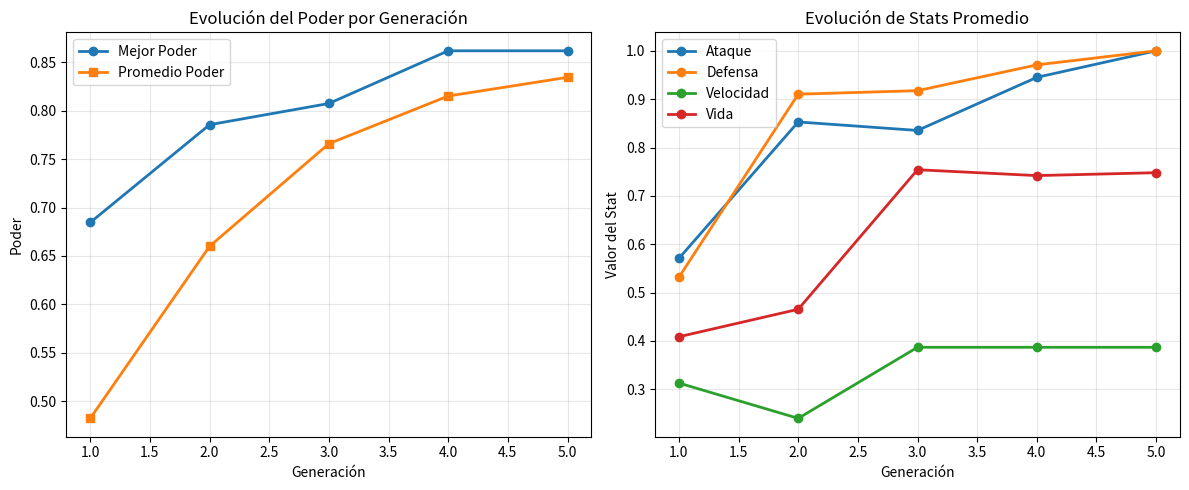

Here is the Python script that generated this plot:
import matplotlib.pyplot as plt
import random

# Configuración inicial
TIPOS = ['fuego', 'agua', 'planta', 'eléctrico']
PROB_MUTACION = 0.2
TAM_POBLACION = 10
GENERACIONES = 5

def crear_pokemon():
    return {
        'ataque': random.random(),
        'defensa': random.random(),
        'velocidad': random.random(),
        'vida': random.random(),
        'tipo': random.choice(TIPOS)
    }

def evaluar_pokemon(pokemon):
    bonus_tipo = {
        'fuego': 1.1,
        'agua': 1.05,
        'planta': 1.0,
        'eléctrico': 1.08
    }
    
    poder = (pokemon['ataque'] * 0.3 +
             pokemon['defensa'] * 0.2 +
             pokemon['velocidad'] * 0.25 +
             pokemon['vida'] * 0.25)
    
    return poder * bonus_tipo[pokemon['tipo']]

def seleccionar_padres(poblacion):
    poblacion_ordenada = sorted(poblacion, key=evaluar_pokemon, reverse=True)
    return poblacion_ordenada[:2]

def cruzar(padre1, padre2):
    hijo = {}
    # Cruza uniforme para stats
    for stat in ['ataque', 'defensa', 'velocidad', 'vida']:
        hijo[stat] = random.choice([padre1[stat], padre2[stat]])
    
    # Cruza para el tipo
    hijo['tipo'] = random.choice([padre1['tipo'], padre2['tipo']])
    
    return hijo

def mutar(pokemon):
    if random.random() < PROB_MUTACION:
        stat = random.choice(['ataque', 'defensa', 'velocidad', 'vida'])
        pokemon[stat] = max(0, min(1, pokemon[stat] + random.gauss(0, 0.1)))
    
    if random.random() < PROB_MUTACION:
        pokemon['tipo'] = random.choice(TIPOS)
    
    return pokemon

def graficar_evolucion(historial):
    fig, (ax1, ax2) = plt.subplots(1, 2, figsize=(12, 5))
    
    # Gráfico 1: Evolución del poder
    generaciones = range(1, len(historial) + 1)
    mejores_poderes = [h['mejor_poder'] for h in historial]
    promedios_poderes = [h['promedio_poder'] for h in historial]
    
    ax1.plot(generaciones, mejores_poderes, 'o-', label='Mejor Poder', linewidth=2)
    ax1.plot(generaciones, promedios_poderes, 's-', label='Promedio Poder', linewidth=2)
    ax1.set_xlabel('Generación')
    ax1.set_ylabel('Poder')
    ax1.set_title('Evolución del Poder por Generación')
    ax1.legend()
    ax1.grid(True, alpha=0.3)
    
    # Gráfico 2: Evolución de stats promedio
    stats = ['ataque', 'defensa', 'velocidad', 'vida']
    for stat in stats:
        valores = [h['stats_promedio'][stat] for h in historial]
        ax2.plot(generaciones, valores, 'o-', label=stat.capitalize(), linewidth=2)
    
    ax2.set_xlabel('Generación')
    ax2.set_ylabel('Valor del Stat')
    ax2.set_title('Evolución de Stats Promedio')
    ax2.legend()
    ax2.grid(True, alpha=0.3)
    
    plt.tight_layout()
    plt.show()

historial = []    
# Evolución
poblacion = [crear_pokemon() for _ in range(TAM_POBLACION)]

for generacion in range(GENERACIONES):
    print(f"\n*** Generación {generacion + 1} ***")
    
    # Evaluar y mostrar población
    for i, pokemon in enumerate(poblacion):
        print(f"Pokémon {i+1}: {pokemon} -> Poder: {evaluar_pokemon(pokemon):.2f}")
    
    # Calcular estadísticas para el historial
    poderes = [evaluar_pokemon(p) for p in poblacion]
    mejor_pokemon = max(poblacion, key=evaluar_pokemon)

    stats_promedio = {
        'ataque': sum(p['ataque'] for p in poblacion) / len(poblacion),
        'defensa': sum(p['defensa'] for p in poblacion) / len(poblacion),
        'velocidad': sum(p['velocidad'] for p in poblacion) / len(poblacion),
        'vida': sum(p['vida'] for p in poblacion) / len(poblacion)
        }

    historial.append({
        'mejor_poder': evaluar_pokemon(mejor_pokemon),
        'promedio_poder': sum(poderes) / len(poderes),
        'stats_promedio': stats_promedio
        })

    # Crear nueva generación
    nueva_poblacion = []
    while len(nueva_poblacion) < TAM_POBLACION:
        padre1, padre2 = seleccionar_padres(poblacion)
        hijo = cruzar(padre1, padre2)
        hijo = mutar(hijo)
        nueva_poblacion.append(hijo)
    
    poblacion = nueva_poblacion

# Mostrar resultado final
graficar_evolucion(historial)
mejor_pokemon = max(poblacion, key=evaluar_pokemon)
print("\n*** Mejor Pokémon Final ***")
print(f"Stats: {mejor_pokemon}")
print(f"Poder: {evaluar_pokemon(mejor_pokemon):.2f}")